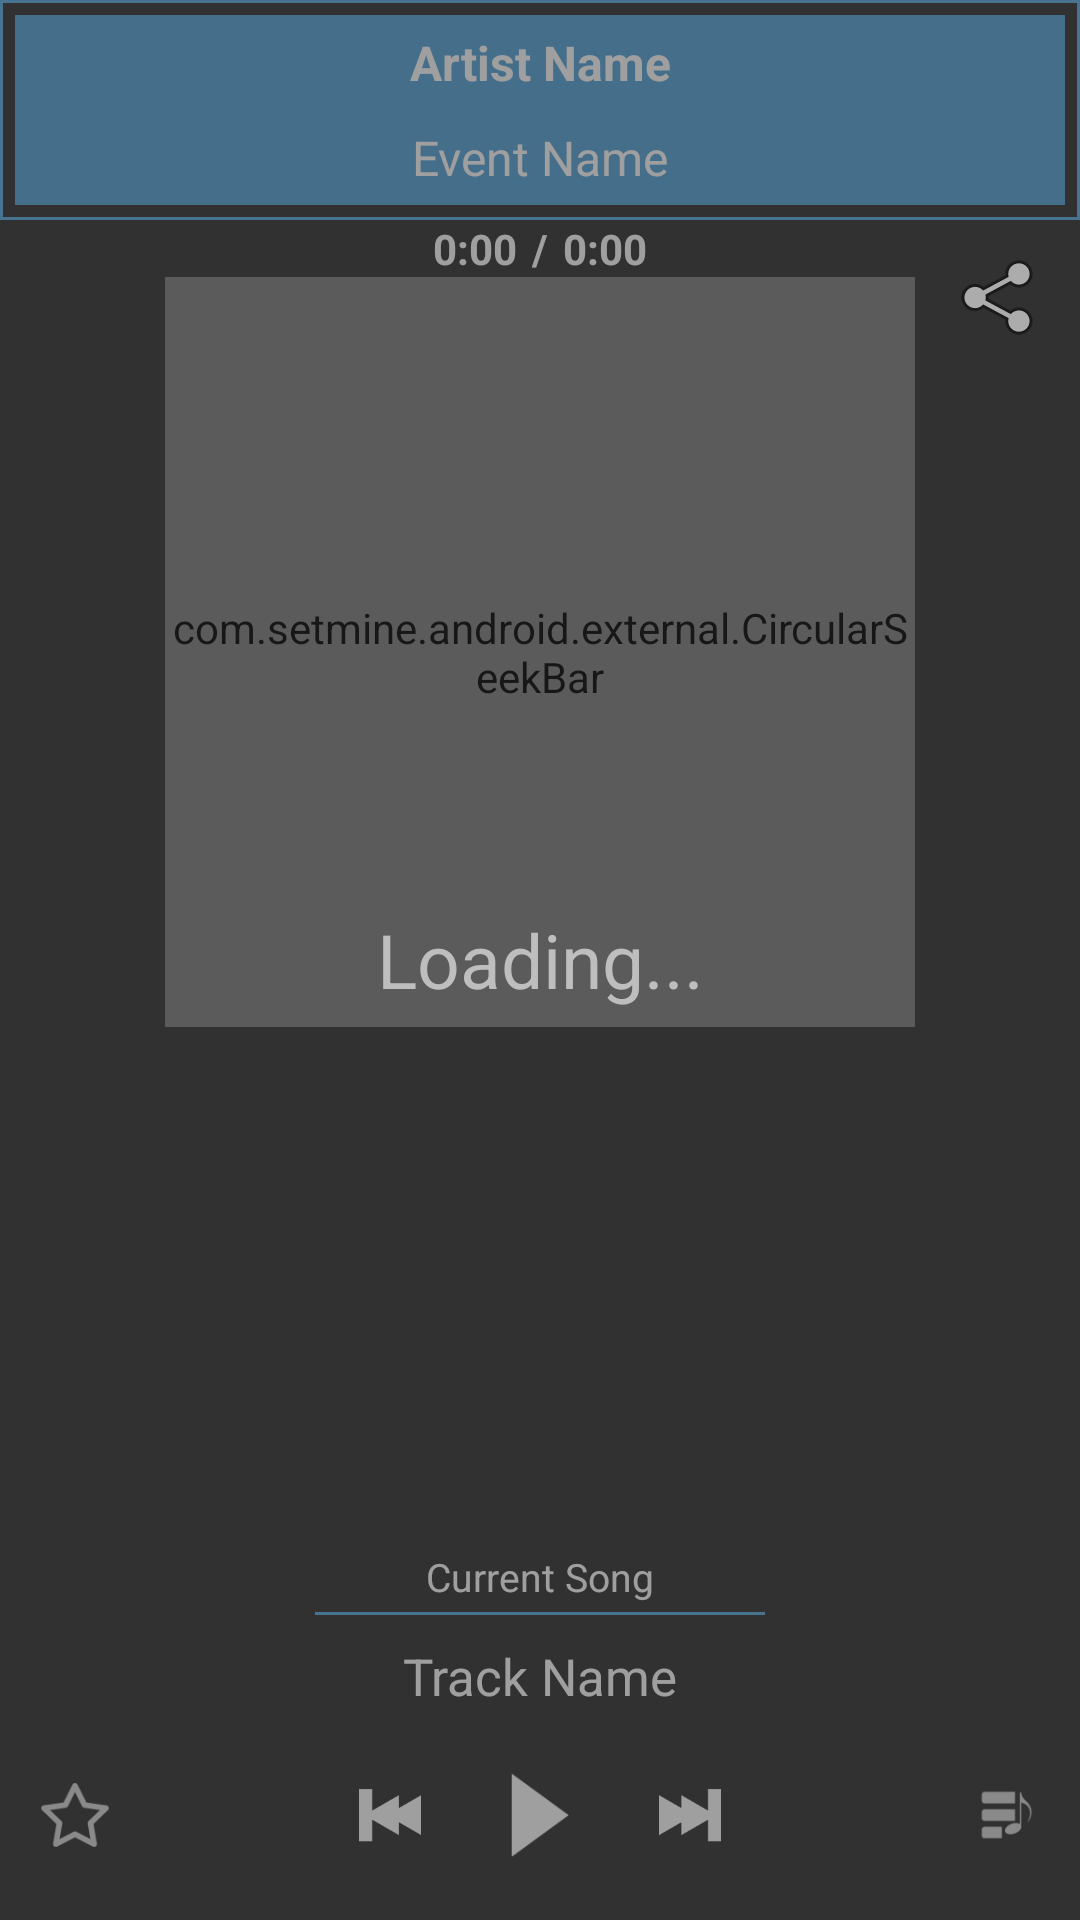

The Android layout XML behind this screen, and the referenced resources:
<!-- AndroidManifest.xml: application theme SetMine -->
<!-- res/layout/player.xml -->
<?xml version="1.0" encoding="utf-8"?>
<RelativeLayout xmlns:android="http://schemas.android.com/apk/res/android"
    android:layout_width="match_parent"
    android:layout_height="match_parent"
    android:id="@+id/player_container"
    android:minWidth="100dp"
    android:animateLayoutChanges="true">

    <ImageView
        android:layout_width="match_parent"
        android:layout_height="match_parent"
        android:id="@+id/background_image"
        android:background="@color/setmine_gray"
        android:scaleType="centerCrop"></ImageView>

    <ImageView
        android:layout_width="match_parent"
        android:layout_height="match_parent"
        android:id="@+id/background_overlay"
        android:background="@color/setmine_gray_50_alpha"></ImageView>


    <RelativeLayout
        android:id="@+id/player_header"
        android:layout_width="fill_parent"
        android:layout_height="wrap_content"
        android:background="@drawable/border_blue"
        android:padding="5dp"
        android:layout_alignParentTop="true"
        >



        <TextView
            android:id="@+id/player_artist_name"
            android:layout_alignParentLeft="true"
            android:layout_width="match_parent"
            android:layout_height="wrap_content"
            android:gravity="center"
            android:padding="5dp"
            android:textSize="16sp"
            android:textStyle="bold"
            android:background="@drawable/pressable_button_blue_to_transparent"
            android:text="Artist Name"
            android:textColor="#ffFFFFFF" />

        <TextView
            android:id="@+id/player_event_name"
            android:layout_alignParentLeft="true"
            android:layout_width="match_parent"
            android:layout_height="wrap_content"
            android:background="@drawable/pressable_button_blue_to_transparent"
            android:gravity="center"
            android:textSize="16sp"
            android:padding="5dp"
            android:layout_below="@id/player_artist_name"
            android:text="Event Name"
            android:lines="1"
            android:singleLine="true"
            android:textColor="@color/setmine_white" />


    </RelativeLayout>

    <RelativeLayout
        android:id="@+id/player_timer"
        android:layout_width="wrap_content"
        android:layout_height="wrap_content"
        android:layout_below="@+id/player_header"
        android:layout_centerHorizontal="true">

        <TextView
            android:id="@+id/player_song_time"
            android:layout_width="wrap_content"
            android:layout_height="wrap_content"
            android:text="0:00"
            android:textColor="#FFFFFFFF"
            android:textStyle="bold" />

        <TextView
            android:id="@+id/player_song_slash"
            android:layout_width="wrap_content"
            android:layout_height="wrap_content"
            android:layout_toRightOf="@+id/player_song_time"
            android:paddingLeft="5dp"
            android:paddingRight="5dp"
            android:text="/"
            android:textColor="#FFFFFFFF"
            android:textStyle="bold" />

        <TextView
            android:id="@+id/player_song_duration"
            android:layout_width="wrap_content"
            android:layout_height="wrap_content"
            android:layout_toRightOf="@+id/player_song_slash"
            android:text="0:00"
            android:textColor="#ffFFFFFF"
            android:textStyle="bold" />

    </RelativeLayout>

    <RelativeLayout
        android:id="@+id/player_body"
        android:layout_width="match_parent"
        android:layout_height="wrap_content"
        android:layout_below="@id/player_timer" >

        <ImageView
            android:id="@+id/player_image"
            android:layout_width="250dp"
            android:layout_height="250dp"
            android:layout_centerHorizontal="true"
            android:scaleType="centerCrop"
            android:padding="25dp"
            android:src="@drawable/logo"
            android:layout_alignParentTop="true" />

        <com.setmine.android.external.CircularSeekBar
            android:id="@+id/circular_seek_bar"
            android:layout_width="250dp"
            android:layout_height="250dp"
            android:layout_centerHorizontal="true"
            android:layout_alignParentTop="true"
            />

        

    </RelativeLayout>

    <RelativeLayout
	    android:id="@+id/player_tracklist"
        android:layout_below="@+id/player_body"
	    android:layout_width="match_parent"
	    android:layout_height="wrap_content"
	    android:layout_above="@+id/player_footer"
	    android:gravity="bottom"
        android:visibility="visible" >

        <TextView
            android:id="@+id/player_tracklist_title"
            android:layout_width="wrap_content"
            android:layout_height="wrap_content"
            android:text="Current Song"
            android:textColor="#FFFFFFFF"
            android:layout_alignParentTop="true"
            android:layout_centerHorizontal="true"
            android:paddingBottom="3dp"
            android:textSize="13sp" />

        <View
            android:layout_width="150dp"
            android:layout_height="1dp"
            android:layout_below="@id/player_tracklist_title"
            android:layout_centerHorizontal="true"
            android:background="@color/setmine_blue" />

        <TextView
            android:id="@+id/player_track_title"
            android:layout_width="match_parent"
            android:layout_height="wrap_content"
            android:gravity="center"
            android:paddingTop="@dimen/small_text_padding"
            android:scrollHorizontally="true"
            android:ellipsize="marquee"
            android:marqueeRepeatLimit="marquee_forever"
            android:focusable="true"
            android:focusableInTouchMode="true"
            android:text="Track Name"
            android:textColor="#FFFFFFFF"
            android:paddingLeft="@dimen/small_text_padding"
            android:paddingRight="@dimen/small_text_padding"
            android:layout_below="@id/player_tracklist_title"
            android:lines="1"
            android:singleLine="true"
            android:textSize="17sp" />

	</RelativeLayout>

    <RelativeLayout
	    android:id="@+id/player_footer"
	    android:layout_width="match_parent"
	    android:layout_height="70dp"
	    android:layout_alignParentBottom="true"
	    android:gravity="center" >

        <ImageView
            android:layout_width="50dp"
            android:layout_height="50dp"
            android:scaleType="centerInside"
            android:id="@+id/favorite_set_icon"
            android:src="@drawable/favorite_button_white"
            android:background="@drawable/pressable_button_transparent_to_blue"
            android:padding="10dp"
            android:layout_alignParentBottom="true"
            android:layout_alignParentStart="true"
            android:layout_alignParentLeft="true"
            />

        <ImageButton
	        android:id="@+id/player_button_rewind"
	        android:layout_width="50dp"
	        android:layout_height="50dp"
	        android:padding="10dp"
	        android:adjustViewBounds="false"
            android:layout_toLeftOf="@+id/player_button_play"
            android:layout_alignParentBottom="true"
            android:background="@null"
	        android:scaleType="centerInside"
	        android:src="@drawable/ic_action_rewind_white" />

	    <ImageButton
	        android:id="@+id/player_button_play"
	        android:layout_width="50dp"
	        android:layout_height="50dp"
            android:padding="5dp"
	        android:background="@drawable/pressable_button_transparent_to_blue"
	        android:scaleType="centerInside"
            android:layout_alignParentBottom="true"
            android:layout_centerHorizontal="true"
	        android:src="@drawable/ic_action_play_white" />

		<ImageButton
	        android:id="@+id/player_button_fast_forward"
	        android:layout_width="50dp"
	        android:layout_height="50dp"
	        android:padding="10dp"
            android:layout_toRightOf="@+id/player_button_play"
	        android:adjustViewBounds="false"
            android:layout_alignParentBottom="true"
            android:background="@null"
	        android:scaleType="centerInside"
	        android:src="@drawable/ic_action_fast_forward_white" />

        <ImageButton
            android:id="@+id/player_button_tracklist"
            android:layout_width="50dp"
            android:layout_height="50dp"
            android:padding="10dp"
            android:background="@null"
            android:scaleType="centerInside"
            android:src="@drawable/ic_tracklist_white"
            android:layout_alignParentBottom="true"
            android:layout_alignParentRight="true"
            android:layout_alignParentEnd="true" />
    </RelativeLayout>

    <RelativeLayout
        android:layout_width="match_parent"
        android:layout_height="match_parent"
        android:id="@+id/centered_loader_container"
        android:background="@color/setmine_gray_50_alpha">

        <TextView
            android:layout_width="match_parent"
            android:layout_height="wrap_content"
            android:id="@+id/centered_loader"
            android:layout_margin="@dimen/progress_padding"
            android:text="Loading..."
            android:textSize="25dp"
            android:layout_centerInParent="true"
            android:gravity="center|bottom"
            android:indeterminate="true" />

    </RelativeLayout>

    <ImageButton
        android:layout_width="wrap_content"
        android:layout_height="wrap_content"
        android:id="@+id/player_button_share"
        android:src="@android:drawable/ic_menu_share"
        android:layout_alignParentRight="true"
        android:layout_below="@id/player_header"
        android:layout_marginRight="10dp"
        android:layout_marginTop="10dp"
        android:actionProviderClass=
            "android.widget.ShareActionProvider"
        android:clickable="true"
        android:background="@android:color/transparent"/>


</RelativeLayout>
<!-- resources referenced by this layout -->
<resources>
  <color name="setmine_blue">#FF59ABE3</color>
  <color name="setmine_gray">#ff2f2f2f</color>
  <color name="setmine_gray_50_alpha">#77333333</color>
  <color name="setmine_white">#FFFFFFFF</color>
  <dimen name="progress_padding">30dp</dimen>
  <dimen name="small_text_padding">10dp</dimen>
  <!-- drawable border_blue (drawable) -->
  <?xml version="1.0" encoding="utf-8"?>
  <shape xmlns:android="http://schemas.android.com/apk/res/android" android:shape="rectangle" >
      <solid android:color="#00000000" />
      <stroke android:width="1dp" android:color="@color/setmine_blue"/>
  </shape>
  <!-- drawable favorite_button_white: png bitmap (drawable-hdpi, 713 bytes) -->
  <!-- drawable ic_action_fast_forward_white: png bitmap (drawable, 65838 bytes) -->
  <!-- drawable ic_action_play_white: png bitmap (drawable, 65838 bytes) -->
  <!-- drawable ic_action_rewind_white: png bitmap (drawable, 65838 bytes) -->
  <!-- drawable ic_tracklist_white: png bitmap (drawable, 599 bytes) -->
  <!-- drawable logo: png bitmap (drawable, 2195 bytes) -->
  <!-- drawable pressable_button_blue_to_transparent (drawable) -->
  <?xml version="1.0" encoding="utf-8"?>
  <selector xmlns:android="http://schemas.android.com/apk/res/android">
      <item android:state_pressed="true" android:drawable="@color/transparent"></item>
      <item android:state_pressed="false" android:drawable="@color/setmine_blue_95_alpha"></item>
  </selector>
  <!-- drawable pressable_button_transparent_to_blue (drawable) -->
  <?xml version="1.0" encoding="utf-8"?>
  <selector xmlns:android="http://schemas.android.com/apk/res/android">
      <item android:state_pressed="true" android:drawable="@color/setmine_blue_95_alpha"></item>
      <item android:state_pressed="false" android:drawable="@color/transparent"></item>
  </selector>
  <style name="SetMine" parent="android:Theme.Holo">
          
          <item name="android:windowActionBarOverlay">false</item>
          <item name="android:actionBarStyle">@style/CustomActionBar</item>
          <item name="android:windowActionBar">true</item>
      </style>
  <color name="transparent">#00000000</color>
  <color name="setmine_blue_95_alpha">#EE59ABE3</color>
  <style name="CustomActionBar" parent="@android:style/Widget.Holo.Light.ActionBar.Solid.Inverse">
          <item name="android:background">@color/setmine_blue</item>
          <item name="android:displayOptions">disableHome</item>
      </style>
</resources>
